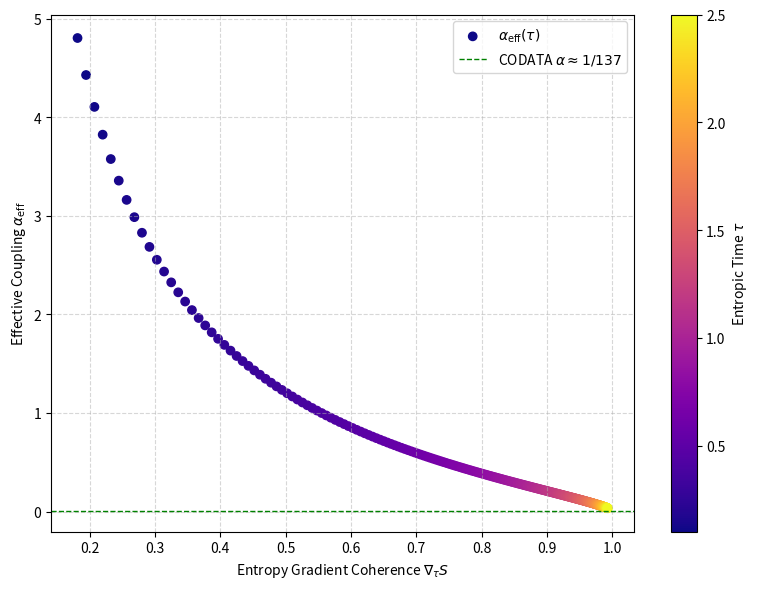

Recreate this plot in Python.
import numpy as np
import matplotlib.pyplot as plt

# Entropic time τ
tau = np.linspace(0.1, 2.5, 300)

# Spectral gap behavior (compression scenario)
delta_lambda = np.exp(-1.5 * tau) + 0.01  # avoids division by zero

# Entropy coherence factor (monotonically increasing)
entropy_gradient = 1 - np.exp(-2 * tau)

# Effective Planck constant (normalized)
hbar_eff = 1.0

# Emergent alpha coupling (projectional condition)
alpha_eff = delta_lambda / (entropy_gradient * hbar_eff)

# Plot setup
fig, ax = plt.subplots(figsize=(8, 6))

# Coupling vs. entropy coherence
sc = ax.scatter(entropy_gradient, alpha_eff, c=tau, cmap='plasma', label=r'$\alpha_{\text{eff}}(\tau)$')

# Labels and title
ax.set_xlabel('Entropy Gradient Coherence $\\nabla_\\tau S$')
ax.set_ylabel('Effective Coupling $\\alpha_{\mathrm{eff}}$')

# Reference line for physical α
ax.axhline(1/137, color='green', linestyle='--', linewidth=1, label=r'CODATA $\alpha \approx 1/137$')

# Colorbar for τ
cbar = plt.colorbar(sc, ax=ax)
cbar.set_label(r'Entropic Time $\tau$')

# Grid, legend, tight layout
ax.grid(True, ls='--', alpha=0.5)
ax.legend(loc='upper right')
plt.tight_layout()
plt.show()
